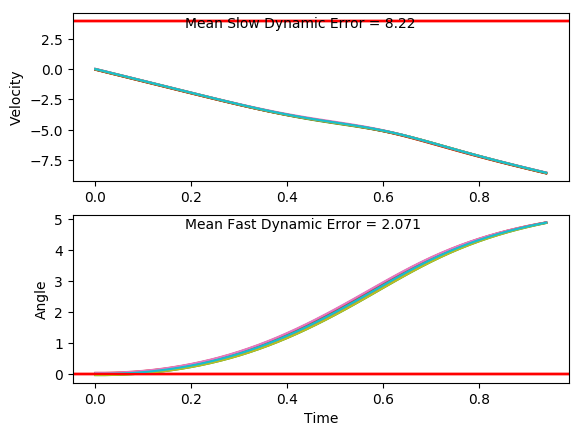

The table this chart was drawn from, first rows:
x, xdot, theta, thetadot, x, xdot, theta, thetadot, x.1, xdot.1, theta.1, thetadot.1, x.1.1, xdot.1.1, theta.1.1, thetadot.1.1, x.1.1.1, xdot.1.1.1, theta.1.1.1, thetadot.1.1.1, x.1.1.1.1, xdot.1.1.1.1, theta.1.1.1.1, thetadot.1.1.1.1
-16.0, 0.01417, 0.0006458, -0.006299, -16.0, 0.002455, -0.03612, -0.0003033, -16.0, 0.01733, -0.01974, 0.03591, -16.0, 0.03504, 0.03729, 0.02603, -16.0, -0.0354, 0.01298, -0.02066, -16.0, 0.01551, -0.01866, 0.04145
-16, -0.181, 0.0005198, 0.2866, -16, -0.1921, -0.03613, 0.2808, -16, -0.1775, -0.01902, 0.3223, -16, -0.1606, 0.03781, 0.3302, -16, -0.2307, 0.01257, 0.2761, -16, -0.1793, -0.01783, 0.3282
-16, -0.3761, 0.006252, 0.5794, -16, -0.3867, -0.03051, 0.5618, -16, -0.3723, -0.01257, 0.6089, -16, -0.3562, 0.04442, 0.6346, -16.01, -0.426, 0.01809, 0.5727, -16, -0.3742, -0.01127, 0.6152
-16.01, -0.5713, 0.01784, 0.8741, -16.01, -0.5814, -0.01927, 0.8448, -16.01, -0.5673, -0.0003957, 0.8976, -16.01, -0.552, 0.05711, 0.9409, -16.01, -0.6214, 0.02954, 0.871, -16.01, -0.5692, 0.001033, 0.9043
-16.02, -0.7667, 0.03532, 1.172, -16.02, -0.7763, -0.002378, 1.131, -16.02, -0.7624, 0.01756, 1.19, -16.02, -0.7478, 0.07593, 1.251, -16.03, -0.8169, 0.04696, 1.173, -16.02, -0.7643, 0.01912, 1.197
-16.04, -0.9622, 0.05877, 1.476, -16.04, -0.9713, 0.02025, 1.423, -16.04, -0.9578, 0.04136, 1.488, -16.04, -0.9438, 0.1009, 1.566, -16.04, -1.013, 0.07042, 1.48, -16.04, -0.9597, 0.04307, 1.496
-16.06, -1.158, 0.08829, 1.786, -16.06, -1.167, 0.04871, 1.722, -16.06, -1.153, 0.07113, 1.794, -16.05, -1.14, 0.1323, 1.889, -16.06, -1.208, 0.1, 1.794, -16.06, -1.155, 0.07298, 1.802
-16.08, -1.354, 0.124, 2.105, -16.08, -1.362, 0.08316, 2.03, -16.08, -1.349, 0.107, 2.108, -16.08, -1.336, 0.1701, 2.219, -16.09, -1.405, 0.1359, 2.116, -16.08, -1.351, 0.109, 2.116
-16.11, -1.55, 0.1661, 2.433, -16.11, -1.558, 0.1237, 2.347, -16.11, -1.545, 0.1491, 2.431, -16.1, -1.533, 0.2144, 2.559, -16.12, -1.601, 0.1782, 2.447, -16.11, -1.547, 0.1513, 2.44
-16.14, -1.746, 0.2148, 2.772, -16.14, -1.754, 0.1707, 2.675, -16.14, -1.741, 0.1978, 2.766, -16.13, -1.729, 0.2656, 2.909, -16.15, -1.797, 0.2272, 2.789, -16.14, -1.743, 0.2002, 2.776
-16.17, -1.942, 0.2702, 3.122, -16.17, -1.95, 0.2242, 3.014, -16.17, -1.937, 0.2531, 3.112, -16.17, -1.924, 0.3238, 3.27, -16.18, -1.993, 0.2829, 3.141, -16.17, -1.939, 0.2557, 3.122
-16.21, -2.137, 0.3327, 3.483, -16.21, -2.146, 0.2845, 3.366, -16.21, -2.132, 0.3153, 3.469, -16.21, -2.119, 0.3892, 3.64, -16.22, -2.188, 0.3458, 3.504, -16.21, -2.134, 0.3181, 3.48
-16.25, -2.332, 0.4023, 3.854, -16.26, -2.34, 0.3518, 3.729, -16.25, -2.327, 0.3847, 3.837, -16.25, -2.312, 0.462, 4.02, -16.27, -2.382, 0.4158, 3.878, -16.25, -2.329, 0.3877, 3.848
-16.3, -2.524, 0.4794, 4.235, -16.3, -2.534, 0.4264, 4.102, -16.3, -2.52, 0.4614, 4.216, -16.3, -2.503, 0.5424, 4.407, -16.31, -2.574, 0.4934, 4.26, -16.3, -2.521, 0.4647, 4.227
-16.35, -2.714, 0.5641, 4.623, -16.35, -2.725, 0.5084, 4.485, -16.35, -2.71, 0.5458, 4.602, -16.35, -2.691, 0.6306, 4.801, -16.37, -2.764, 0.5786, 4.65, -16.35, -2.712, 0.5492, 4.614
-16.41, -2.901, 0.6565, 5.017, -16.41, -2.914, 0.5981, 4.875, -16.4, -2.897, 0.6378, 4.995, -16.4, -2.875, 0.7266, 5.197, -16.42, -2.95, 0.6716, 5.045, -16.41, -2.899, 0.6415, 5.007
-16.46, -3.083, 0.7569, 5.413, -16.47, -3.098, 0.6956, 5.269, -16.46, -3.08, 0.7377, 5.39, -16.46, -3.054, 0.8305, 5.593, -16.48, -3.131, 0.7725, 5.441, -16.46, -3.081, 0.7416, 5.402
-16.53, -3.259, 0.8651, 5.807, -16.53, -3.277, 0.801, 5.664, -16.52, -3.257, 0.8455, 5.784, -16.52, -3.227, 0.9424, 5.985, -16.54, -3.307, 0.8813, 5.835, -16.52, -3.258, 0.8497, 5.797
-16.59, -3.429, 0.9813, 6.196, -16.59, -3.451, 0.9143, 6.056, -16.59, -3.428, 0.9612, 6.174, -16.58, -3.393, 1.062, 6.369, -16.61, -3.476, 0.998, 6.223, -16.59, -3.429, 0.9656, 6.186
-16.66, -3.592, 1.105, 6.576, -16.66, -3.617, 1.035, 6.441, -16.66, -3.591, 1.085, 6.556, -16.65, -3.551, 1.189, 6.741, -16.68, -3.638, 1.122, 6.601, -16.66, -3.592, 1.089, 6.567
-16.73, -3.746, 1.237, 6.942, -16.74, -3.775, 1.164, 6.815, -16.73, -3.746, 1.216, 6.924, -16.72, -3.7, 1.324, 7.097, -16.75, -3.791, 1.254, 6.966, -16.73, -3.747, 1.221, 6.935
-16.81, -3.891, 1.376, 7.292, -16.81, -3.924, 1.301, 7.174, -16.8, -3.893, 1.354, 7.276, -16.8, -3.841, 1.466, 7.434, -16.83, -3.936, 1.394, 7.313, -16.81, -3.893, 1.359, 7.287
-16.88, -4.029, 1.521, 7.62, -16.89, -4.065, 1.444, 7.514, -16.88, -4.031, 1.5, 7.608, -16.87, -3.975, 1.615, 7.747, -16.91, -4.073, 1.54, 7.638, -16.88, -4.031, 1.505, 7.618
-16.96, -4.158, 1.674, 7.923, -16.97, -4.198, 1.594, 7.83, -16.96, -4.161, 1.652, 7.915, -16.95, -4.101, 1.77, 8.033, -16.99, -4.202, 1.693, 7.938, -16.96, -4.161, 1.657, 7.924
-17.05, -4.282, 1.832, 8.197, -17.06, -4.324, 1.751, 8.12, -17.05, -4.285, 1.81, 8.193, -17.03, -4.223, 1.93, 8.285, -17.07, -4.325, 1.852, 8.208, -17.05, -4.285, 1.816, 8.201
-17.13, -4.402, 1.996, 8.434, -17.14, -4.444, 1.913, 8.377, -17.13, -4.405, 1.974, 8.436, -17.12, -4.343, 2.096, 8.496, -17.16, -4.445, 2.016, 8.44, -17.13, -4.405, 1.98, 8.442
-17.22, -4.521, 2.165, 8.628, -17.23, -4.563, 2.081, 8.594, -17.22, -4.524, 2.143, 8.637, -17.21, -4.465, 2.266, 8.66, -17.25, -4.565, 2.185, 8.628, -17.22, -4.523, 2.149, 8.641
-17.31, -4.644, 2.337, 8.769, -17.32, -4.682, 2.253, 8.763, -17.31, -4.645, 2.316, 8.785, -17.3, -4.591, 2.439, 8.764, -17.34, -4.688, 2.357, 8.762, -17.31, -4.645, 2.322, 8.788
-17.4, -4.773, 2.513, 8.847, -17.42, -4.807, 2.428, 8.874, -17.4, -4.773, 2.491, 8.872, -17.39, -4.727, 2.615, 8.799, -17.43, -4.818, 2.532, 8.832, -17.4, -4.772, 2.497, 8.872
-17.5, -4.913, 2.69, 8.85, -17.51, -4.94, 2.605, 8.915, -17.5, -4.911, 2.669, 8.885, -17.48, -4.875, 2.791, 8.754, -17.53, -4.96, 2.709, 8.826, -17.5, -4.911, 2.675, 8.882
-17.6, -5.066, 2.867, 8.771, -17.61, -5.087, 2.784, 8.876, -17.6, -5.063, 2.846, 8.816, -17.58, -5.038, 2.966, 8.625, -17.63, -5.116, 2.886, 8.737, -17.6, -5.063, 2.852, 8.81
-17.7, -5.237, 3.042, 8.605, -17.71, -5.249, 2.961, 8.751, -17.7, -5.231, 3.023, 8.66, -17.68, -5.218, 3.138, 8.412, -17.73, -5.287, 3.06, 8.562, -17.7, -5.232, 3.029, 8.652
-17.8, -5.423, 3.214, 8.356, -17.82, -5.428, 3.136, 8.54, -17.8, -5.415, 3.196, 8.42, -17.78, -5.413, 3.306, 8.12, -17.84, -5.476, 3.231, 8.305, -17.8, -5.417, 3.202, 8.409
-17.91, -5.624, 3.381, 8.034, -17.93, -5.622, 3.307, 8.25, -17.91, -5.615, 3.364, 8.105, -17.89, -5.62, 3.469, 7.765, -17.94, -5.678, 3.398, 7.976, -17.91, -5.617, 3.37, 8.092
-18.03, -5.837, 3.542, 7.654, -18.04, -5.83, 3.472, 7.894, -18.02, -5.826, 3.526, 7.731, -18, -5.837, 3.624, 7.363, -18.06, -5.891, 3.557, 7.592, -18.02, -5.829, 3.532, 7.716
-18.14, -6.057, 3.695, 7.236, -18.15, -6.048, 3.63, 7.49, -18.14, -6.046, 3.681, 7.315, -18.12, -6.059, 3.771, 6.931, -18.18, -6.112, 3.709, 7.171, -18.14, -6.049, 3.686, 7.299
-18.26, -6.28, 3.84, 6.795, -18.28, -6.271, 3.78, 7.056, -18.26, -6.27, 3.827, 6.876, -18.24, -6.283, 3.91, 6.487, -18.3, -6.336, 3.852, 6.73, -18.26, -6.273, 3.832, 6.859
-18.39, -6.505, 3.976, 6.349, -18.4, -6.496, 3.921, 6.61, -18.39, -6.495, 3.965, 6.429, -18.37, -6.506, 4.04, 6.042, -18.43, -6.56, 3.987, 6.283, -18.39, -6.498, 3.969, 6.412
-18.52, -6.727, 4.103, 5.907, -18.53, -6.72, 4.053, 6.164, -18.52, -6.718, 4.093, 5.986, -18.5, -6.726, 4.161, 5.606, -18.56, -6.782, 4.113, 5.842, -18.52, -6.721, 4.097, 5.969
-18.65, -6.946, 4.221, 5.478, -18.67, -6.941, 4.176, 5.728, -18.65, -6.938, 4.213, 5.555, -18.63, -6.942, 4.273, 5.186, -18.69, -7, 4.229, 5.415, -18.65, -6.94, 4.217, 5.539
-18.79, -7.161, 4.33, 5.066, -18.8, -7.159, 4.291, 5.309, -18.79, -7.153, 4.324, 5.142, -18.77, -7.154, 4.376, 4.785, -18.83, -7.214, 4.338, 5.005, -18.79, -7.156, 4.328, 5.127
-18.94, -7.371, 4.432, 4.676, -18.95, -7.371, 4.397, 4.91, -18.93, -7.364, 4.427, 4.75, -18.91, -7.361, 4.472, 4.405, -18.98, -7.423, 4.438, 4.617, -18.93, -7.366, 4.43, 4.736
-19.08, -7.577, 4.525, 4.308, -19.09, -7.579, 4.495, 4.534, -19.08, -7.57, 4.522, 4.381, -19.06, -7.564, 4.56, 4.047, -19.12, -7.628, 4.53, 4.25, -19.08, -7.572, 4.525, 4.367
-19.23, -7.778, 4.611, 3.963, -19.25, -7.783, 4.586, 4.181, -19.23, -7.772, 4.61, 4.035, -19.21, -7.763, 4.641, 3.711, -19.28, -7.829, 4.615, 3.906, -19.23, -7.774, 4.612, 4.022
-19.39, -7.975, 4.691, 3.641, -19.4, -7.982, 4.67, 3.852, -19.39, -7.97, 4.69, 3.712, -19.37, -7.958, 4.715, 3.397, -19.43, -8.026, 4.693, 3.585, -19.39, -7.972, 4.693, 3.7
-19.55, -8.17, 4.763, 3.34, -19.56, -8.178, 4.747, 3.546, -19.55, -8.165, 4.765, 3.412, -19.53, -8.15, 4.783, 3.104, -19.59, -8.22, 4.765, 3.286, -19.55, -8.167, 4.767, 3.4
-19.71, -8.361, 4.83, 3.062, -19.73, -8.371, 4.818, 3.262, -19.71, -8.356, 4.833, 3.133, -19.69, -8.34, 4.845, 2.83, -19.76, -8.411, 4.831, 3.007, -19.71, -8.358, 4.835, 3.122
-19.88, -8.55, 4.892, 2.803, -19.89, -8.561, 4.883, 2.999, -19.88, -8.546, 4.896, 2.876, -19.86, -8.527, 4.902, 2.576, -19.93, -8.6, 4.891, 2.749, -19.88, -8.547, 4.897, 2.865
